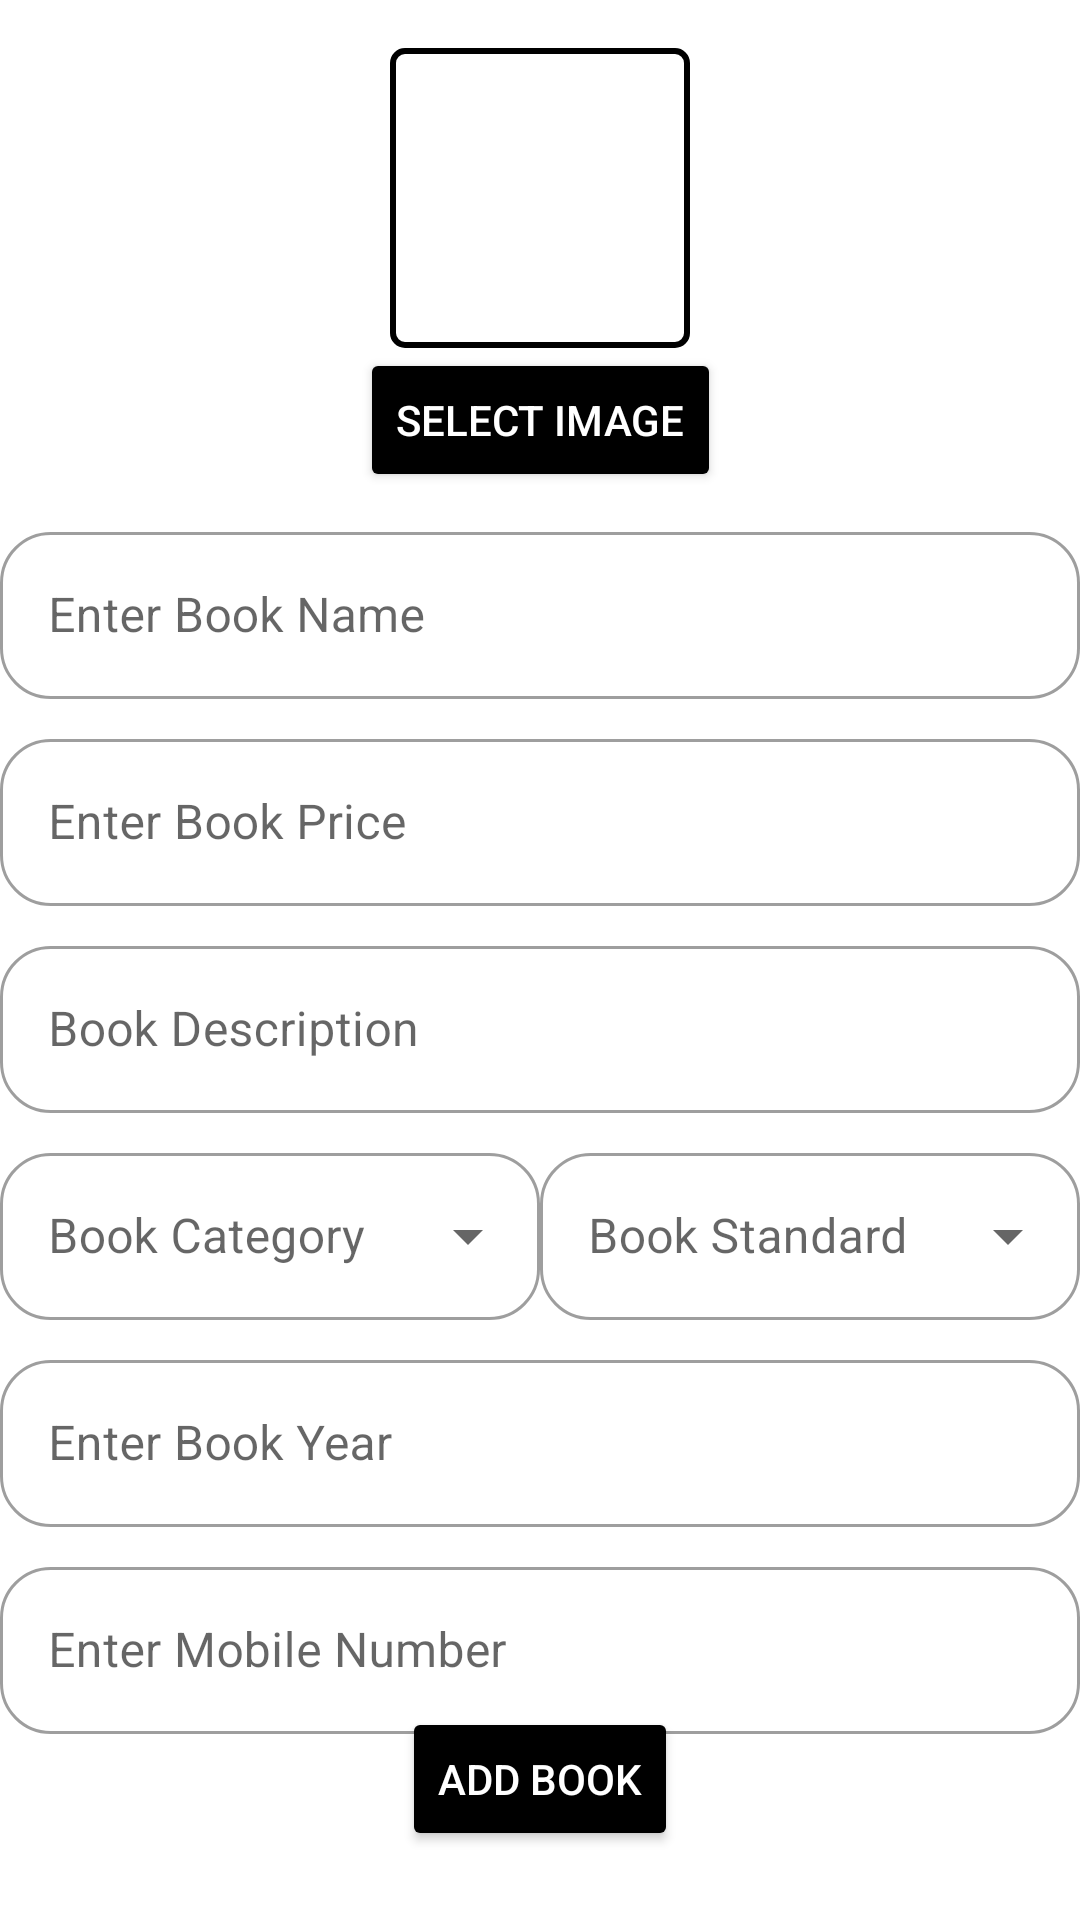

Android layout source for this screen:
<!-- AndroidManifest.xml: application theme Theme.BookSellBuy -->
<!-- res/layout/fragment_add_books_.xml -->
<?xml version="1.0" encoding="utf-8"?>
<androidx.constraintlayout.widget.ConstraintLayout xmlns:android="http://schemas.android.com/apk/res/android"
    xmlns:tools="http://schemas.android.com/tools"
    xmlns:app="http://schemas.android.com/apk/res-auto"
    android:layout_width="match_parent"
    android:layout_height="wrap_content"
    android:layout_marginTop="50dp"
    android:layout_marginBottom="50dp"
    tools:context=".Fragments.AddBooks_Fragment">

    <ImageView
        android:id="@+id/imageViewBookCover"
        android:layout_width="100dp"
        android:layout_height="100dp"
        android:layout_marginBottom="8dp"
        android:background="@drawable/add_image_border"
        android:layout_marginTop="16dp"
        app:layout_constraintTop_toTopOf="parent"
        app:layout_constraintStart_toStartOf="parent"
        app:layout_constraintEnd_toEndOf="parent" />












    <Button
        android:id="@+id/buttonSelectImage"
        android:layout_width="wrap_content"
        android:layout_height="wrap_content"
        android:layout_marginBottom="16dp"
        android:text="Select Image"
        android:textColor="@color/white"
        android:backgroundTint="@color/black"
        android:shadowColor="@color/lavender"
        app:layout_constraintTop_toBottomOf="@+id/imageViewBookCover"
        app:layout_constraintStart_toStartOf="parent"
        app:layout_constraintEnd_toEndOf="parent" />

    <com.google.android.material.textfield.TextInputLayout
        android:id="@+id/BookName"
        style="@style/Widget.MaterialComponents.TextInputLayout.OutlinedBox"
        android:layout_width="0dp"
        android:layout_height="wrap_content"
        android:layout_marginTop="8dp"
        app:boxCornerRadiusBottomEnd="16.90dp"
        app:boxCornerRadiusBottomStart="16.90dp"
        app:boxCornerRadiusTopEnd="16.90dp"
        app:boxCornerRadiusTopStart="16.90dp"
        app:endIconMode="clear_text"
        app:layout_constraintTop_toBottomOf="@+id/buttonSelectImage"
        app:layout_constraintStart_toStartOf="parent"
        app:layout_constraintEnd_toEndOf="parent"
        app:layout_constraintHorizontal_bias="0.5"
        app:layout_constraintWidth_default="spread">

        <com.google.android.material.textfield.TextInputEditText
            android:id="@+id/edittextBookName"
            android:layout_width="match_parent"
            android:layout_height="wrap_content"
            android:hint="Enter Book Name"
            android:inputType="text" />

    </com.google.android.material.textfield.TextInputLayout>

    <com.google.android.material.textfield.TextInputLayout
        android:id="@+id/BookPrice"
        style="@style/Widget.MaterialComponents.TextInputLayout.OutlinedBox"
        android:layout_width="0dp"
        android:layout_height="wrap_content"
        android:layout_marginTop="8dp"
        app:boxCornerRadiusBottomEnd="16.90dp"
        app:boxCornerRadiusBottomStart="16.90dp"
        app:boxCornerRadiusTopEnd="16.90dp"
        app:boxCornerRadiusTopStart="16.90dp"
        app:endIconMode="clear_text"
        app:layout_constraintTop_toBottomOf="@+id/BookName"
        app:layout_constraintStart_toStartOf="parent"
        app:layout_constraintEnd_toEndOf="parent"
        app:layout_constraintHorizontal_bias="0.5"
        app:layout_constraintWidth_default="spread">

        <com.google.android.material.textfield.TextInputEditText
            android:id="@+id/editTextBookPrice"
            android:layout_width="match_parent"
            android:layout_height="wrap_content"
            android:hint="Enter Book Price"
            android:inputType="text" />

    </com.google.android.material.textfield.TextInputLayout>

    <com.google.android.material.textfield.TextInputLayout
        android:id="@+id/BookDescription"
        style="@style/Widget.MaterialComponents.TextInputLayout.OutlinedBox"
        android:layout_width="0dp"
        android:layout_height="wrap_content"
        android:layout_marginTop="8dp"
        app:boxCornerRadiusBottomEnd="16.90dp"
        app:boxCornerRadiusBottomStart="16.90dp"
        app:boxCornerRadiusTopEnd="16.90dp"
        app:boxCornerRadiusTopStart="16.90dp"
        app:endIconMode="clear_text"
        app:layout_constraintTop_toBottomOf="@+id/BookPrice"
        app:layout_constraintStart_toStartOf="parent"
        app:layout_constraintEnd_toEndOf="parent"
        app:layout_constraintHorizontal_bias="0.5"
        app:layout_constraintWidth_default="spread">

        <com.google.android.material.textfield.TextInputEditText
            android:id="@+id/editTextBookDescription"
            android:layout_width="match_parent"
            android:layout_height="wrap_content"
            android:hint="Book Description"
            android:inputType="text" />

    </com.google.android.material.textfield.TextInputLayout>

    <LinearLayout
        android:id="@+id/linearLayout3"
        android:layout_width="match_parent"
        android:layout_height="wrap_content"
        android:orientation="horizontal"
        android:layout_marginTop="8dp"
        app:layout_constraintEnd_toEndOf="parent"
        app:layout_constraintStart_toStartOf="parent"
        app:layout_constraintTop_toBottomOf="@+id/BookDescription">

        <com.google.android.material.textfield.TextInputLayout
            android:id="@+id/bookCategory"
            style="@style/Widget.MaterialComponents.TextInputLayout.OutlinedBox.ExposedDropdownMenu"
            android:layout_width="0dp"
            android:layout_height="wrap_content"
            android:layout_weight="1"
            app:boxCornerRadiusBottomEnd="16.90dp"
            app:boxCornerRadiusBottomStart="16.90dp"
            app:boxCornerRadiusTopEnd="16.90dp"
            app:boxCornerRadiusTopStart="16.90dp"
            app:hintTextColor="@color/black">

            <AutoCompleteTextView
                android:id="@+id/edittextBookCategory"
                android:layout_width="match_parent"
                android:layout_height="wrap_content"
                android:hint="Book Category" />
        </com.google.android.material.textfield.TextInputLayout>

        <com.google.android.material.textfield.TextInputLayout
            android:id="@+id/bookStandard"
            style="@style/Widget.MaterialComponents.TextInputLayout.OutlinedBox.ExposedDropdownMenu"
            android:layout_width="0dp"
            android:layout_height="wrap_content"
            android:layout_weight="1"
            app:boxCornerRadiusBottomEnd="16.90dp"
            app:boxCornerRadiusBottomStart="16.90dp"
            app:boxCornerRadiusTopEnd="16.90dp"
            app:boxCornerRadiusTopStart="16.90dp"
            app:hintTextColor="@color/black">

            <AutoCompleteTextView
                android:id="@+id/edittextBookStandard"
                android:layout_width="match_parent"
                android:layout_height="wrap_content"
                android:hint="Book Standard" />
        </com.google.android.material.textfield.TextInputLayout>

    </LinearLayout>

    <com.google.android.material.textfield.TextInputLayout
        android:id="@+id/Bookyear"
        style="@style/Widget.MaterialComponents.TextInputLayout.OutlinedBox"
        android:layout_width="0dp"
        android:layout_height="wrap_content"
        android:layout_marginTop="8dp"
        app:boxCornerRadiusBottomEnd="16.90dp"
        app:boxCornerRadiusBottomStart="16.90dp"
        app:boxCornerRadiusTopEnd="16.90dp"
        app:boxCornerRadiusTopStart="16.90dp"
        app:endIconMode="clear_text"
        app:layout_constraintTop_toBottomOf="@+id/linearLayout3"
        app:layout_constraintStart_toStartOf="parent"
        app:layout_constraintEnd_toEndOf="parent"
        app:layout_constraintHorizontal_bias="0.5"
        app:layout_constraintWidth_default="spread">

        <com.google.android.material.textfield.TextInputEditText
            android:id="@+id/editTextBookYear"
            android:layout_width="match_parent"
            android:layout_height="wrap_content"
            android:hint="Enter Book Year"
            android:inputType="text" />
    </com.google.android.material.textfield.TextInputLayout>

    <com.google.android.material.textfield.TextInputLayout
        android:id="@+id/mobilenumber"
        style="@style/Widget.MaterialComponents.TextInputLayout.OutlinedBox"
        android:layout_width="0dp"
        android:layout_height="wrap_content"
        android:layout_marginTop="8dp"
        app:boxCornerRadiusBottomEnd="16.90dp"
        app:boxCornerRadiusBottomStart="16.90dp"
        app:boxCornerRadiusTopEnd="16.90dp"
        app:boxCornerRadiusTopStart="16.90dp"
        app:endIconMode="clear_text"
        app:layout_constraintTop_toBottomOf="@+id/Bookyear"
        app:layout_constraintStart_toStartOf="parent"
        app:layout_constraintEnd_toEndOf="parent"
        app:layout_constraintHorizontal_bias="0.5"
        app:layout_constraintWidth_default="spread">

        <com.google.android.material.textfield.TextInputEditText
            android:id="@+id/editTextMobileNumber"
            android:layout_width="match_parent"
            android:layout_height="wrap_content"
            android:hint="Enter Mobile Number"
            android:inputType="number" />
    </com.google.android.material.textfield.TextInputLayout>

    <Button
        android:id="@+id/buttonAddBook"
        android:layout_width="wrap_content"
        android:layout_height="wrap_content"
        android:layout_marginBottom="32dp"
        android:text="Add Book"
        android:textColor="@color/white"
        android:backgroundTint="@color/black"
        app:layout_constraintTop_toBottomOf="@+id/mobilenumber"
        app:layout_constraintBottom_toBottomOf="parent"
        app:layout_constraintStart_toStartOf="parent"
        app:layout_constraintEnd_toEndOf="parent" />

</androidx.constraintlayout.widget.ConstraintLayout>
<!-- resources referenced by this layout -->
<resources>
  <color name="black">#FF000000</color>
  <color name="lavender">#8692f7</color>
  <color name="white">#FFFFFFFF</color>
  <!-- drawable add_image_border (drawable) -->
  <shape xmlns:android="http://schemas.android.com/apk/res/android">
      <solid android:color="@android:color/transparent" />
      <stroke
          android:width="2dp"
          android:color="@android:color/black" />
      <padding
          android:left="2dp"
          android:top="2dp"
          android:right="2dp"
          android:bottom="2dp" />
      <corners android:radius="4dp" />
  </shape>
  <style name="Theme.BookSellBuy" parent="Base.Theme.BookSellBuy" />
  <style name="Base.Theme.BookSellBuy" parent="Theme.MaterialComponents.DayNight.NoActionBar">
          
          
          <item name="colorPrimary">@color/primary_color</item>
          <item name="colorPrimaryDark">@color/primary_dark_color</item>
          <item name="colorAccent">@color/accent_color</item>
      </style>
  <color name="primary_color">#6200EE</color>
  <color name="primary_dark_color">#3700B3</color>
  <color name="accent_color">#03DAC5</color>
</resources>
